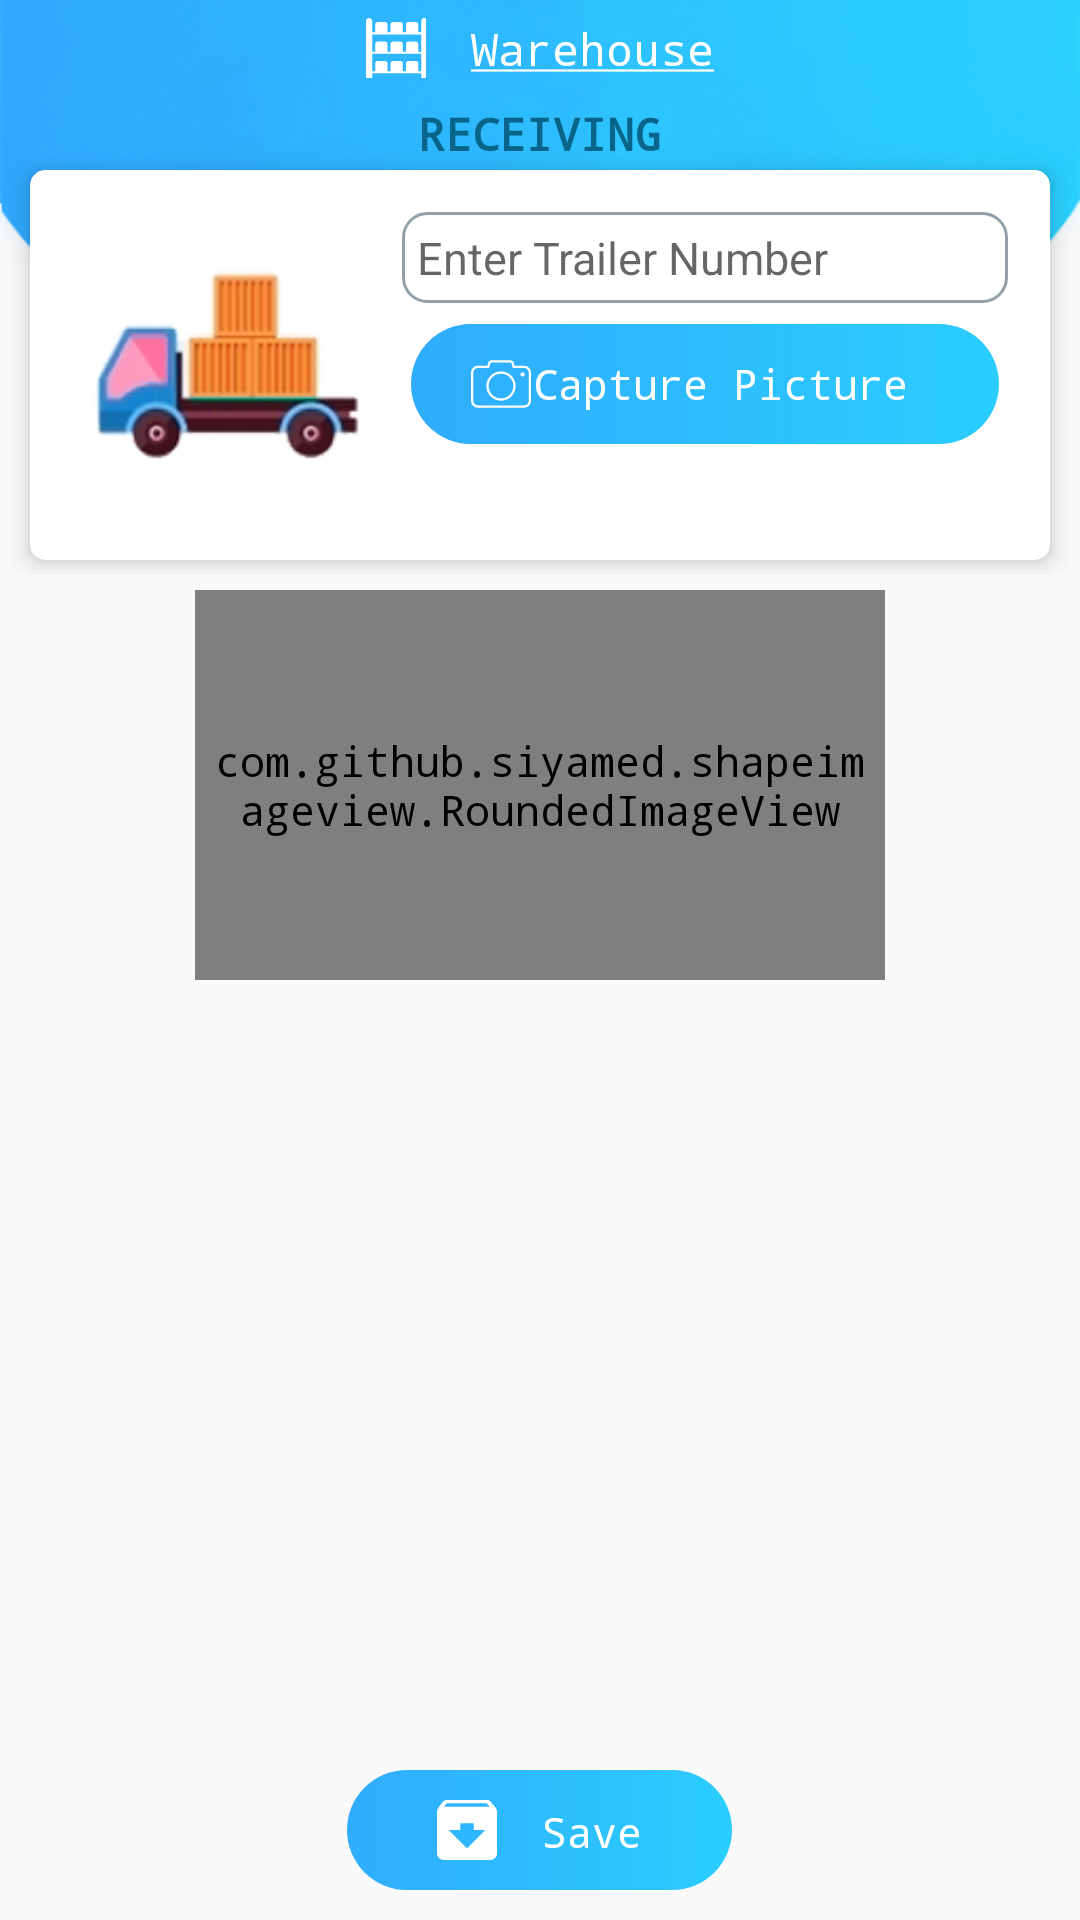

Write the Android layout XML for this screen, with the resource values it uses.
<!-- AndroidManifest.xml: application theme AppTheme -->
<!-- res/layout/activity_photo_upload.xml -->
<?xml version="1.0" encoding="utf-8"?>
<RelativeLayout xmlns:android="http://schemas.android.com/apk/res/android"
    xmlns:app="http://schemas.android.com/apk/res-auto"
    xmlns:tools="http://schemas.android.com/tools"
    android:layout_width="match_parent"
    android:layout_height="match_parent"
    android:orientation="vertical"
    tools:context="com.kireeti.gkpract.Receiving_Photo_UploadActivity">

    <LinearLayout
        android:layout_width="match_parent"
        android:layout_height="match_parent"
        android:orientation="vertical">



        <RelativeLayout
            android:layout_width="match_parent"
            android:layout_height="wrap_content"
            android:orientation="horizontal">

            <ImageView
                android:id="@+id/title_txt"
                android:layout_width="wrap_content"
                android:layout_height="140dp"
                android:scaleType="fitXY"
                android:src="@drawable/receiving_toolbar_bg" />


            <RelativeLayout
                android:id="@+id/toobar_layout"
                android:layout_width="match_parent"
                android:layout_height="wrap_content"
                android:layout_margin="3dp"
                android:orientation="horizontal">


                <ImageView
                    android:id="@+id/back_image"
                    android:layout_width="wrap_content"
                    android:layout_height="wrap_content"
                    android:layout_alignParentLeft="true"
                    android:padding="5dp"
                    app:srcCompat="@drawable/ic_back_arrow" />

                <TextView
                    android:id="@+id/selction_for_warehouse"
                    android:layout_width="wrap_content"
                    android:layout_height="wrap_content"
                    android:layout_centerHorizontal="true"
                    android:gravity="center"
                    android:padding="3dp"
                    android:drawablePadding="15dp"
                    android:drawableLeft="@drawable/ic_stock"
                    android:text="@string/D_warehouse"
                    android:textColor="@color/color_white"
                    android:textSize="@dimen/text_size" />

                <ImageView
                    android:id="@+id/lagout_image"
                    android:layout_width="wrap_content"
                    android:layout_height="wrap_content"
                    android:layout_alignParentRight="true"
                    android:padding="5dp"
                    app:srcCompat="@drawable/ic_logout" />


            </RelativeLayout>

            <TextView
                android:id="@+id/Activity_name"
                android:layout_width="wrap_content"
                android:layout_height="wrap_content"
                android:layout_below="@+id/toobar_layout"
                android:layout_centerHorizontal="true"
                android:gravity="center"
                android:padding="2dp"
                android:textStyle="bold"
                android:textAllCaps="true"
                android:text="@string/receiving"
                android:textColor="#09648a"
                android:textSize="@dimen/text_size" />

            <android.support.v7.widget.CardView xmlns:card_view="http://schemas.android.com/apk/res-auto"
                android:id="@+id/card_view"
                android:layout_below="@+id/Activity_name"
                android:layout_width="match_parent"
                android:layout_height="wrap_content"
                android:layout_marginBottom="5dp"
                android:layout_marginLeft="10dp"
                android:layout_marginRight="10dp"
                app:cardCornerRadius="5dp"
                app:cardElevation="5dp">

                <LinearLayout
                    android:layout_width="match_parent"
                    android:layout_height="wrap_content"
                    android:orientation="horizontal"
                    android:padding="10dp">

                    <LinearLayout
                        android:layout_width="wrap_content"
                        android:layout_height="wrap_content"
                        android:layout_weight="0"
                        android:orientation="vertical"
                        android:padding="10dp">

                        <ImageView
                            android:layout_width="90dp"
                            android:layout_height="90dp"
                            android:src="@drawable/ic_receiving" />

                    </LinearLayout>


                    <LinearLayout
                        android:layout_width="wrap_content"
                        android:layout_height="wrap_content"
                        android:layout_margin="2dp"
                        android:layout_weight="2"
                        android:orientation="vertical">

                        <AutoCompleteTextView
                            android:id="@+id/trailer_folio_autocomplete"
                            android:layout_width="match_parent"
                            android:layout_height="wrap_content"
                            android:layout_margin="2dp"
                            android:background="@drawable/textview_border"
                            android:gravity="left"
                            android:hint="@string/container"
                            android:padding="5dp"
                            android:singleLine="true"
                            android:textColor="#000000"
                            android:textSize="@dimen/text_size" />

                        <TextView
                            android:id="@+id/container_no_text"
                            android:layout_width="match_parent"
                            android:layout_height="wrap_content"
                            android:layout_margin="2dp"
                            android:visibility="gone"
                            android:gravity="left"
                            android:padding="5dp"
                            android:textColor="@color/color_black"
                            android:textSize="@dimen/text_size" />

                        <Button
                            android:id="@+id/takephoto"
                            android:layout_width="match_parent"
                            android:layout_height="wrap_content"
                            android:layout_gravity="center_horizontal"
                            android:layout_margin="5dp"
                            android:background="@drawable/round_blue_btn_bg"
                            android:drawableLeft="@drawable/ic_camera"
                            android:paddingBottom="10dp"
                            android:paddingLeft="20dp"
                            android:paddingRight="30dp"
                            android:paddingTop="10dp"
                            android:text="@string/capture_image"
                            android:textAllCaps="false"
                            android:textColor="@color/color_white" />


                    </LinearLayout>


                </LinearLayout>

            </android.support.v7.widget.CardView>

        </RelativeLayout>

        <com.github.siyamed.shapeimageview.RoundedImageView
            android:id="@+id/rectangular_image"
            android:layout_width="230dp"
            android:layout_height="130dp"
            android:layout_gravity="center"
            android:layout_marginTop="5dp"
            android:layout_marginRight="5dp"
            android:layout_marginLeft="5dp"
            android:padding="5dp"
            android:layout_marginBottom="30dp"
            app:siRadius="15dp" />



        <LinearLayout
            android:id="@+id/photo_list_layout"
            android:layout_width="match_parent"
            android:visibility="gone"
            android:layout_height="wrap_content"
            android:orientation="horizontal">

            <TextView
                android:layout_width="0dp"
                android:layout_height="wrap_content"
                android:layout_gravity="center"
                android:layout_margin="5dp"
                android:layout_weight="1"
                android:padding="5dp"
                android:text="Photos"
                android:textColor="@color/color_splash_text"
                android:textSize="@dimen/text_size" />

            <LinearLayout
                android:layout_width="wrap_content"
                android:layout_height="wrap_content"
                android:layout_gravity="center"
                android:layout_margin="5dp"
                android:orientation="horizontal">

                <ImageView
                    android:id="@+id/left_arrow"
                    android:layout_width="wrap_content"
                    android:layout_height="wrap_content"
                    android:padding="5dp"
                    app:srcCompat="@drawable/ic_left_gray" />

                <ImageView
                    android:id="@+id/right_arrow"
                    android:layout_width="wrap_content"
                    android:layout_height="wrap_content"
                    android:padding="5dp"
                    app:srcCompat="@drawable/ic_right_gray" />
            </LinearLayout>

        </LinearLayout>

        <android.support.v7.widget.RecyclerView
            android:layout_width="match_parent"
            android:id="@+id/receiving_photos"
            android:orientation="horizontal"
            android:layout_height="wrap_content">

        </android.support.v7.widget.RecyclerView>


    </LinearLayout>

    <Button
        android:id="@+id/saveimage_btn"
        android:layout_width="wrap_content"
        android:layout_height="wrap_content"
        android:layout_gravity="center"
        android:layout_margin="10dp"
        android:background="@drawable/round_blue_btn_bg"
        android:drawableLeft="@drawable/ic_save"
        android:drawablePadding="15dp"
        android:gravity="bottom"
        android:layout_alignParentBottom="true"
        android:layout_centerHorizontal="true"
        android:paddingBottom="10dp"
        android:paddingLeft="30dp"
        android:paddingRight="30dp"
        android:paddingTop="10dp"
        android:text="@string/save"
        android:textAllCaps="false"
        android:textColor="@color/color_white" />

</RelativeLayout>
<!-- resources referenced by this layout -->
<resources>
  <color name="color_black">#000000</color>
  <color name="color_splash_text">#223F81</color>
  <color name="color_white">#FFFFFF</color>
  <dimen name="text_size">15dp</dimen>
  <!-- drawable ic_left_gray (drawable) -->
  <vector android:height="24dp" android:viewportHeight="485.0"
  android:viewportWidth="485.0" android:width="24dp" xmlns:android="http://schemas.android.com/apk/res/android">
  <path android:fillColor="@color/dark_gray" android:pathData="M414,71C368.2,25.2 307.3,0 242.5,0S116.8,25.2 71,71C25.2,116.8 0,177.7 0,242.5s25.2,125.7 71,171.5C116.8,459.8 177.7,485 242.5,485s125.7,-25.2 171.5,-71C459.8,368.2 485,307.3 485,242.5S459.8,116.8 414,71zM242.5,455C125.3,455 30,359.7 30,242.5S125.3,30 242.5,30S455,125.3 455,242.5S359.7,455 242.5,455z"/>
  <path android:fillColor="@color/dark_gray" android:pathData="M270.5,114.4l-127.7,128.1l127.7,128.1l21.2,-21.2l-106.6,-106.9l106.6,-106.9z"/>
  </vector>
  <!-- drawable ic_save (drawable) -->
  <vector android:height="20dp" android:viewportHeight="459.0"
      android:viewportWidth="459.0" android:width="20dp" xmlns:android="http://schemas.android.com/apk/res/android">
      <path android:fillColor="#FFFFFF" android:pathData="M446.3,56.1l-35.7,-43.3C405.5,5.1 395.3,0 382.5,0h-306C63.8,0 53.5,5.1 45.9,12.8L12.8,56.1C5.1,66.3 0,76.5 0,89.3V408c0,28 23,51 51,51h357c28,0 51,-23 51,-51V89.3C459,76.5 453.9,66.3 446.3,56.1zM229.5,369.8L89.3,229.5h89.3v-51h102v51h89.3L229.5,369.8zM53.5,51l20.4,-25.5h306L402.9,51H53.5z"/>
  </vector>
  <!-- drawable round_blue_btn_bg (drawable) -->
  <?xml version="1.0" encoding="utf-8"?>
  <shape xmlns:android="http://schemas.android.com/apk/res/android"
  android:shape="rectangle">
  <corners
      android:radius="@dimen/btn_corner_radius" />
  <gradient
      android:angle="180"
      android:startColor="@color/colorPrimaryDark"
      android:endColor="@color/colorPrimary"
      android:type="linear" />
  </shape>
  <!-- drawable textview_border (drawable) -->
  <?xml version="1.0" encoding="utf-8"?>
  <shape xmlns:android="http://schemas.android.com/apk/res/android">
      <solid android:color="#00ffffff"/>
      <stroke android:width="1dp" android:color="@color/dark_gray"/>
  
      <corners android:radius="8dp" />
  
  </shape>
  <string name="D_warehouse"><u>Warehouse</u></string>
  <string name="capture_image">Capture Picture</string>
  <string name="container">Enter Trailer Number</string>
  <string name="receiving">Receiving</string>
  <string name="save">Save</string>
  <style name="AppTheme" parent="Theme.AppCompat.Light.DarkActionBar">
          
          <item name="windowNoTitle">true</item>
          <item name="windowActionBar">false</item>
          <item name="colorPrimary">@color/colorPrimary</item>
          <item name="colorPrimaryDark">@color/colorPrimaryDark</item>
          <item name="colorAccent">@color/colorAccent</item>
          <item name="android:textViewStyle">@style/RobotoTextViewStyle</item>
          <item name="android:buttonStyle">@style/RobotoButtonViewStyle</item>
          <item name="android:popupMenuStyle">@style/RobotoTextViewStyle</item>
          <item name="android:editTextStyle">@style/RobotoEdittextViewStyle</item>
      </style>
  <color name="dark_gray">#91A1AB</color>
  <dimen name="btn_corner_radius">30dip</dimen>
  <color name="colorPrimaryDark">#2BCDFE</color>
  <color name="colorPrimary">#2FACFE</color>
  <color name="colorAccent">#233D7A</color>
  <style name="RobotoTextViewStyle" parent="android:Widget.TextView">
          <item name="android:typeface">monospace</item>
      </style>
  <style name="RobotoButtonViewStyle" parent="android:Widget.Button">
          <item name="android:typeface">monospace</item>
      </style>
  <style name="RobotoEdittextViewStyle" parent="android:Widget.EditText">
          <item name="android:typeface">monospace</item>
          <item name="android:textColorHint">@color/colorAccent</item>
          <item name="android:textColor">@color/color_white</item>
          <item name="colorAccent">@color/color_white</item>
      </style>
</resources>
